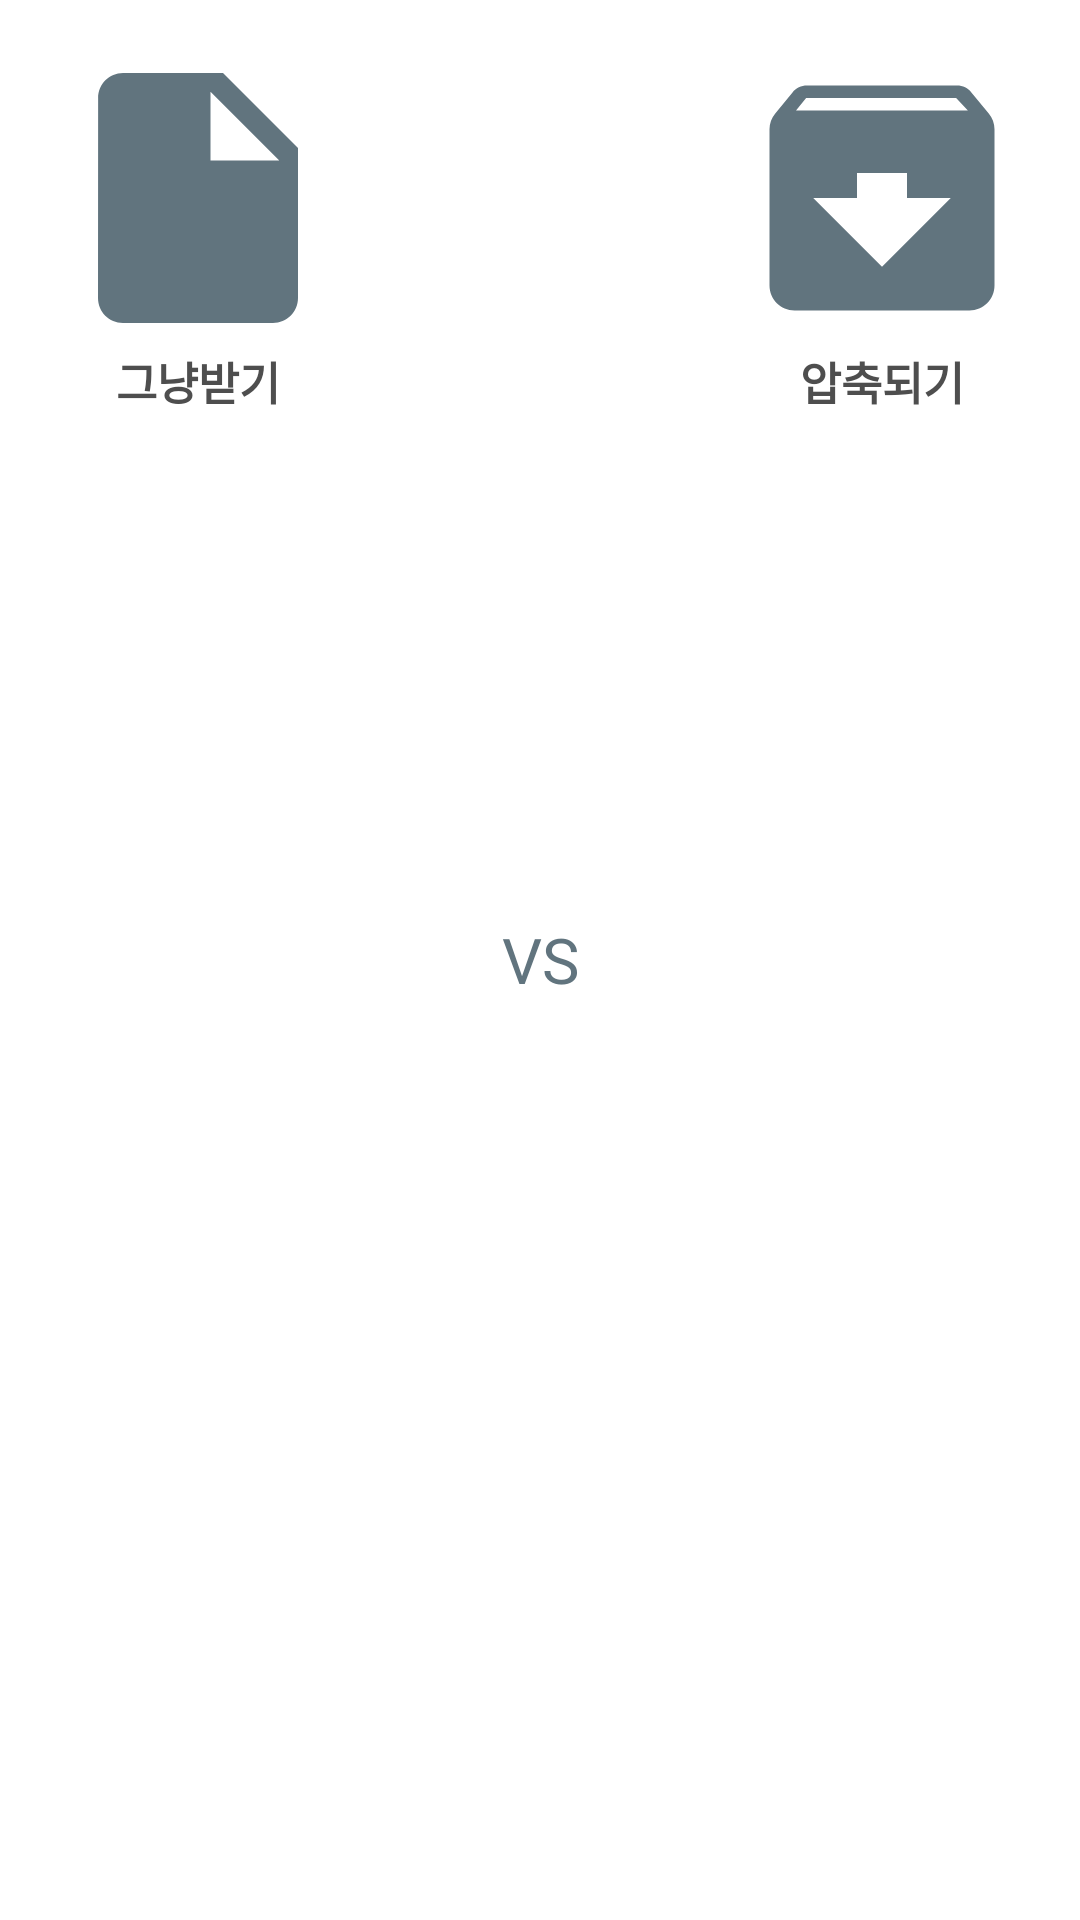

The Android layout XML behind this screen, and the referenced resources:
<!-- AndroidManifest.xml: application theme Theme.DCDown -->
<!-- res/layout/dialog_download.xml -->
<?xml version="1.0" encoding="utf-8"?>
<LinearLayout xmlns:android="http://schemas.android.com/apk/res/android"
    xmlns:app="http://schemas.android.com/apk/res-auto"
    xmlns:tools="http://schemas.android.com/tools"
    android:layout_width="match_parent"
    android:layout_height="wrap_content"
    android:orientation="horizontal">

    <LinearLayout
        android:layout_width="wrap_content"
        android:layout_height="wrap_content"
        android:layout_marginStart="16dp"
        android:layout_marginTop="16dp"
        android:layout_marginEnd="16dp"
        android:layout_marginBottom="16dp"
        android:orientation="vertical">

        <ImageButton
            android:id="@+id/just_down"
            android:layout_width="100dp"
            android:layout_height="100dp"
            android:background="?attr/selectableItemBackgroundBorderless"
            android:scaleType="fitXY"
            android:src="@drawable/ic_baseline_file_24"
            app:tint="@color/secondary_dark" />

        <TextView
            style="@style/textRegular"
            android:layout_width="wrap_content"
            android:layout_height="wrap_content"
            android:layout_gravity="center|center_horizontal"
            android:text="그냥받기"
            android:textColor="#4E4E4E"
            android:textSize="15sp"
            android:textStyle="bold" />
    </LinearLayout>

    <TextView
        style="@style/textBold"
        android:layout_width="0dp"
        android:layout_height="wrap_content"
        android:layout_gravity="center_vertical"
        android:layout_weight="1"
        android:text="VS"
        android:textAlignment="center"
        android:textColor="@color/secondary_dark"
        android:textSize="21sp" />

    <LinearLayout
        android:layout_width="wrap_content"
        android:layout_height="wrap_content"
        android:layout_marginStart="16dp"
        android:layout_marginTop="16dp"
        android:layout_marginEnd="16dp"
        android:layout_marginBottom="16dp"
        android:orientation="vertical">

        <ImageButton
            android:id="@+id/archive_down"
            android:layout_width="100dp"
            android:layout_height="100dp"
            android:background="?attr/selectableItemBackgroundBorderless"
            android:scaleType="fitXY"
            android:src="@drawable/ic_baseline_archive_24"
            app:tint="@color/secondary_dark" />

        <TextView
            android:id="@+id/textView7"
            style="@style/textRegular"
            android:layout_width="wrap_content"
            android:layout_height="wrap_content"
            android:layout_gravity="center_horizontal"
            android:text="압축되기"
            android:textColor="#4E4E4E"
            android:textSize="15sp"
            android:textStyle="bold" />
    </LinearLayout>

</LinearLayout>
<!-- resources referenced by this layout -->
<resources>
  <color name="secondary_dark">#61747e</color>
  <!-- drawable ic_baseline_archive_24 (drawable) -->
  <vector android:height="24dp" android:tint="#F9F9F9"
      android:viewportHeight="24" android:viewportWidth="24"
      android:width="24dp" xmlns:android="http://schemas.android.com/apk/res/android">
      <path android:fillColor="@android:color/white" android:pathData="M20.54,5.23l-1.39,-1.68C18.88,3.21 18.47,3 18,3H6c-0.47,0 -0.88,0.21 -1.16,0.55L3.46,5.23C3.17,5.57 3,6.02 3,6.5V19c0,1.1 0.9,2 2,2h14c1.1,0 2,-0.9 2,-2V6.5c0,-0.48 -0.17,-0.93 -0.46,-1.27zM12,17.5L6.5,12H10v-2h4v2h3.5L12,17.5zM5.12,5l0.81,-1h12l0.94,1H5.12z"/>
  </vector>
  <!-- drawable ic_baseline_file_24 (drawable) -->
  <vector android:autoMirrored="true" android:height="24dp"
      android:tint="#F9F9F9" android:viewportHeight="24"
      android:viewportWidth="24" android:width="24dp" xmlns:android="http://schemas.android.com/apk/res/android">
      <path android:fillColor="@android:color/white" android:pathData="M6,2c-1.1,0 -1.99,0.9 -1.99,2L4,20c0,1.1 0.89,2 1.99,2L18,22c1.1,0 2,-0.9 2,-2L20,8l-6,-6L6,2zM13,9L13,3.5L18.5,9L13,9z"/>
  </vector>
  <style name="Theme.DCDown" parent="Theme.MaterialComponents.DayNight.DarkActionBar">
          
          <item name="colorPrimary">@color/purple_500</item>
          <item name="colorPrimaryVariant">@color/purple_700</item>
          <item name="colorOnPrimary">@color/white</item>
          
          <item name="colorSecondary">@color/teal_200</item>
          <item name="colorSecondaryVariant">@color/teal_700</item>
          <item name="colorOnSecondary">@color/black</item>
          
          <item name="android:statusBarColor" tools:targetApi="l">?attr/colorPrimaryVariant</item>
          
      </style>
  <color name="purple_500">#FF6200EE</color>
  <color name="purple_700">#FF3700B3</color>
  <color name="white">#FFFFFFFF</color>
  <color name="teal_200">#FF03DAC5</color>
  <color name="teal_700">#FF018786</color>
  <color name="black">#FF000000</color>
</resources>
